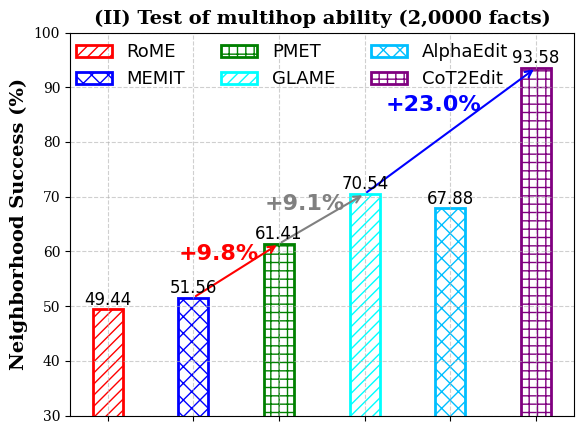

Write the Python code that produced this figure.
import matplotlib.pyplot as plt
import numpy as np


def add_growth_arrow(start_idx, end_idx, x_move, y_move,  color='gray'):
    ax.annotate('', xy=(x[end_idx], actor_acc[end_idx]), xytext=(x[start_idx], actor_acc[start_idx]),
                arrowprops=dict(arrowstyle='->', color=color, lw=1.5))
    diff = actor_acc[end_idx] - actor_acc[start_idx]
    ax.text((x[start_idx] + x[end_idx]) / 2-x_move, actor_acc[end_idx] - y_move,
            f'+{diff:.1f}%', ha='center', fontsize=16, color=color, weight='bold')

plt.rcParams['font.family'] = 'serif'

methods = [
    "RoME", "MEMIT", "PMET", "GLAME", "AlphaEdit", "CoT2Edit"
]

x = np.arange(len(methods))
actor_acc = [49.44, 51.56, 61.41, 70.54, 67.88, 93.58]
bar_width = 0.35

hatches = ['///', 'xx', '++', '///', 'xx', '++']
colors = ['red', 'blue', 'green', 'cyan', 'deepskyblue', 'purple']

fig, ax = plt.subplots(figsize=(6, 5))
plt.rc('font', family='Comic Sans MS', size=12)
# 绘制空心柱状图
for i in range(len(x)):
    ax.bar(x[i], actor_acc[i], width=bar_width,
           facecolor='none', edgecolor=colors[i],
           hatch=hatches[i], linewidth=2)

ax.set_title('(II) Test of multihop ability (2,0000 facts)', fontsize=14, fontweight='bold')
ax.set_ylabel('Neighborhood Success (%)', fontsize=14, weight='bold')
ax.set_ylim(30, 100)
ax.set_xticks(x)
ax.set_xticklabels([])

add_growth_arrow(2, 3,0.2,3, color='gray')
add_growth_arrow(1, 2, 0.2,3, color='red')
add_growth_arrow(3, 5, 0.2, 8,color='blue')
# 添加网格
ax.grid(True, linestyle='--', alpha=0.6)

# 添加每个柱顶上的数值标签
for i, v in enumerate(actor_acc):
    ax.text(x[i], v + 0.8, f"{v:.2f}", ha='center', fontsize=12)

# 添加箭头和注释强调 CoT2Edit 的优势
cot_index = 5
alpha_index = 3


# 图例放入图内空白处
handles = [plt.Rectangle((0, 0), 1, 1, facecolor='none',
                         edgecolor=colors[i], hatch=hatches[i], linewidth=2)
           for i in range(6)]
labels = methods
fig.legend(handles, labels, loc='upper center',  bbox_to_anchor=(0.50, 0.83),
           ncol=3, fontsize=13, frameon=False)

plt.tight_layout(rect=[0, 0, 1, 0.9])
fig.savefig('tu2.svg', transparent=True)
plt.show()